10-way image classification set "datos" from GitHub (Go-Birds-Dev/Go_birds); label vocabulary: ara ararauna, chroicocephalus ridibundus, eubucco bourcierii, laterallus albigularis, melanerpes formicivorus, patagioenas subvinacea, platalea ajaja, rynchops niger, theristicus caudatus, vultur gryphus.

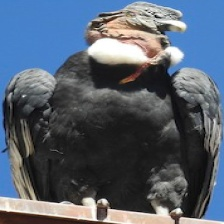
Label: vultur gryphus

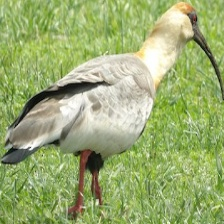
Label: theristicus caudatus

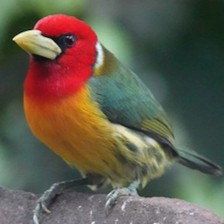
Label: eubucco bourcierii

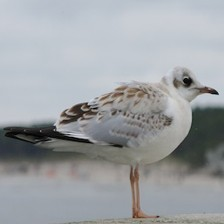
Label: chroicocephalus ridibundus

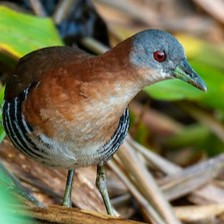
Label: laterallus albigularis

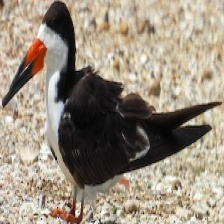
Label: rynchops niger
